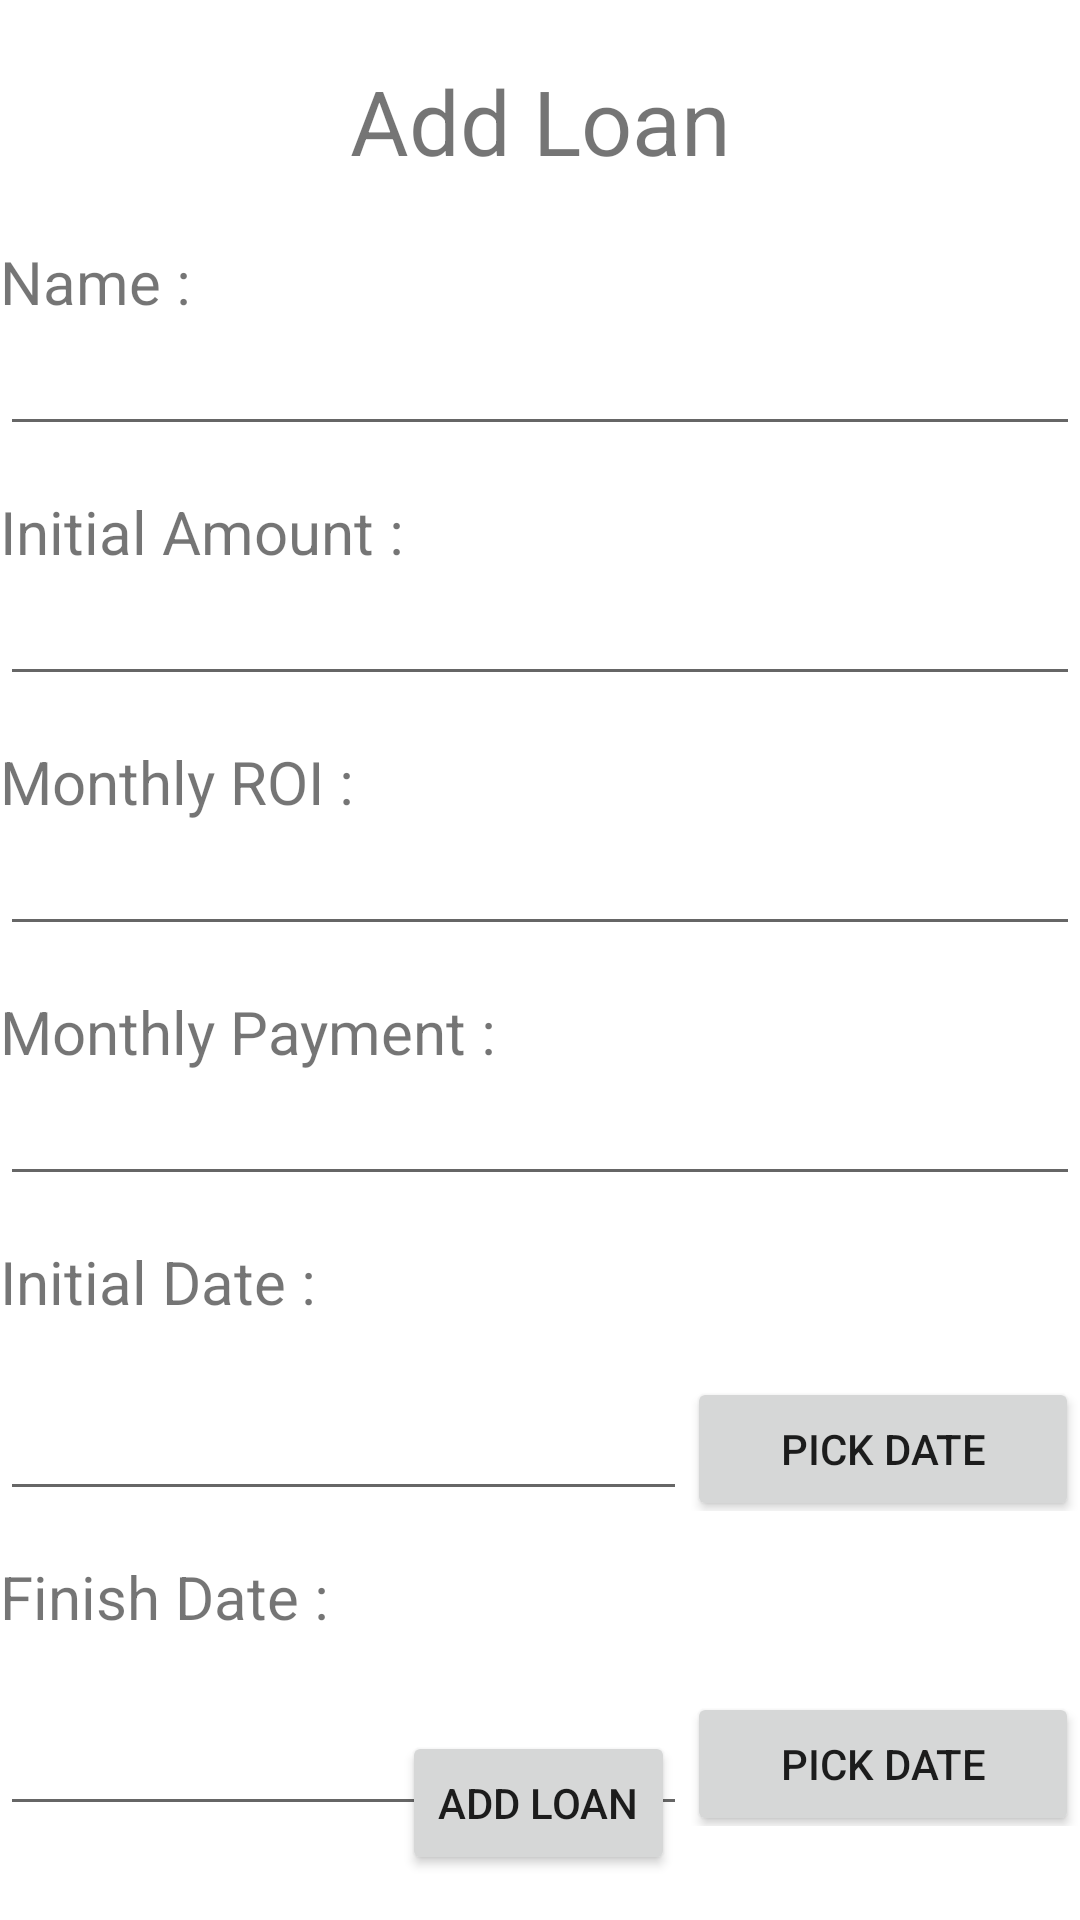

Write the Android layout XML for this screen, with the resource values it uses.
<!-- AndroidManifest.xml: application theme Theme.CashManager -->
<!-- res/layout/activity_add_loan.xml -->
<?xml version="1.0" encoding="utf-8"?>
<androidx.constraintlayout.widget.ConstraintLayout xmlns:android="http://schemas.android.com/apk/res/android"
    xmlns:app="http://schemas.android.com/apk/res-auto"
    xmlns:tools="http://schemas.android.com/tools"
    android:layout_width="match_parent"
    android:layout_height="match_parent"
    android:layout_marginStart="20dp"
    android:layout_marginEnd="20dp"
    android:gravity="center"
    android:orientation="vertical"
    tools:context=".AddLoanActivity">

    <TextView
        android:id="@+id/tv_title_loanActivity"
        style="@style/Widget.AppCompat.TextView"
        android:layout_width="0dp"
        android:layout_height="wrap_content"
        android:layout_gravity="center"
        android:layout_marginTop="20dp"
        android:gravity="center"
        android:text="Add Loan"
        android:textSize="30dp"
        app:layout_constraintEnd_toEndOf="parent"
        app:layout_constraintStart_toStartOf="parent"
        app:layout_constraintTop_toTopOf="parent" />

    <TextView
        android:id="@+id/tv_name_loanActivity"
        android:layout_width="0dp"
        android:layout_height="wrap_content"
        android:layout_marginTop="20dp"
        android:text="Name :"
        android:textSize="20dp"
        app:layout_constraintEnd_toEndOf="parent"
        app:layout_constraintStart_toStartOf="parent"
        app:layout_constraintTop_toBottomOf="@+id/tv_title_loanActivity" />

    <EditText
        android:id="@+id/edTxt_name_loanActivity"
        android:layout_width="0dp"
        android:layout_height="wrap_content"
        android:ems="10"
        android:inputType="textPersonName"
        app:layout_constraintEnd_toEndOf="parent"
        app:layout_constraintStart_toStartOf="parent"
        app:layout_constraintTop_toBottomOf="@+id/tv_name_loanActivity" />

    <TextView
        android:id="@+id/tv_amount_loanActivity"
        android:layout_width="0dp"
        android:layout_height="wrap_content"
        android:layout_marginTop="15dp"
        android:text="Initial Amount :"
        android:textSize="20dp"
        app:layout_constraintEnd_toEndOf="parent"
        app:layout_constraintStart_toStartOf="parent"
        app:layout_constraintTop_toBottomOf="@+id/edTxt_name_loanActivity" />

    <EditText
        android:id="@+id/edTxt_initialAmount_loanActivity"
        android:layout_width="0dp"
        android:layout_height="wrap_content"
        android:ems="10"
        android:inputType="number"
        app:layout_constraintEnd_toEndOf="parent"
        app:layout_constraintStart_toStartOf="parent"
        app:layout_constraintTop_toBottomOf="@+id/tv_amount_loanActivity" />


    <TextView
        android:id="@+id/tv_roi_loanActivity"
        android:layout_width="0dp"
        android:layout_height="wrap_content"
        android:layout_marginTop="15dp"
        android:text="Monthly ROI :"
        android:textSize="20dp"
        app:layout_constraintEnd_toEndOf="parent"
        app:layout_constraintStart_toStartOf="parent"
        app:layout_constraintTop_toBottomOf="@+id/edTxt_initialAmount_loanActivity" />

    <EditText
        android:id="@+id/edTxt_roi_loanActivity"
        android:layout_width="0dp"
        android:layout_height="wrap_content"
        android:ems="10"
        android:inputType="textPersonName"
        app:layout_constraintEnd_toEndOf="parent"
        app:layout_constraintStart_toStartOf="parent"
        app:layout_constraintTop_toBottomOf="@+id/tv_roi_loanActivity" />


    <TextView
        android:id="@+id/tv_monthlyPayment_loanActivity"
        android:layout_width="0dp"
        android:layout_height="wrap_content"
        android:layout_marginTop="15dp"
        android:text="Monthly Payment :"
        android:textSize="20dp"
        app:layout_constraintEnd_toEndOf="parent"
        app:layout_constraintStart_toStartOf="parent"
        app:layout_constraintTop_toBottomOf="@+id/edTxt_roi_loanActivity" />

    <EditText
        android:id="@+id/edTxt_monthlyPayment_loanActivity"
        android:layout_width="0dp"
        android:layout_height="wrap_content"
        android:ems="10"
        android:inputType="textPersonName"
        app:layout_constraintEnd_toEndOf="parent"
        app:layout_constraintStart_toStartOf="parent"
        app:layout_constraintTop_toBottomOf="@+id/tv_monthlyPayment_loanActivity" />

    <TextView
        android:id="@+id/tv_initDate_loanActivity"
        android:layout_width="0dp"
        android:layout_height="wrap_content"
        android:layout_marginTop="15dp"
        android:text="Initial Date :"
        android:textSize="20dp"
        app:layout_constraintEnd_toEndOf="parent"
        app:layout_constraintStart_toStartOf="parent"
        app:layout_constraintTop_toBottomOf="@+id/edTxt_monthlyPayment_loanActivity" />


    <LinearLayout
        android:id="@+id/linearLayout_initDate_transferActivity"
        android:layout_width="match_parent"
        android:layout_height="wrap_content"
        android:layout_marginTop="15dp"
        app:layout_constraintEnd_toEndOf="parent"
        app:layout_constraintStart_toStartOf="parent"
        app:layout_constraintTop_toBottomOf="@+id/tv_initDate_loanActivity">

        <EditText
            android:id="@+id/edTxt_initDate_transferActivity"
            android:layout_width="0dp"
            android:layout_height="wrap_content"
            android:layout_weight=".7"
            android:ems="10"
            android:inputType="textPersonName"
            android:minHeight="48dp" />

        <Button
            android:id="@+id/btn_picInitDate_transferActivity"
            android:layout_width="0dp"
            android:layout_height="wrap_content"
            android:layout_weight=".4"
            android:text="Pick Date" />
    </LinearLayout>

    <TextView
        android:id="@+id/tv_finishDate_loanActivity"
        android:layout_width="0dp"
        android:layout_height="wrap_content"
        android:layout_marginTop="15dp"
        android:text="Finish Date :"
        android:textSize="20dp"
        app:layout_constraintEnd_toEndOf="parent"
        app:layout_constraintStart_toStartOf="parent"
        app:layout_constraintTop_toBottomOf="@+id/linearLayout_initDate_transferActivity" />


    <LinearLayout
        android:id="@+id/linearLayout_finishDate_transferActivity"
        android:layout_width="match_parent"
        android:layout_height="wrap_content"
        android:layout_marginTop="15dp"
        app:layout_constraintEnd_toEndOf="parent"
        app:layout_constraintStart_toStartOf="parent"
        app:layout_constraintTop_toBottomOf="@+id/tv_finishDate_loanActivity">

        <EditText
            android:id="@+id/edTxt_finishDate_transferActivity"
            android:layout_width="0dp"
            android:layout_height="wrap_content"
            android:layout_weight=".7"
            android:ems="10"
            android:inputType="textPersonName"
            android:minHeight="48dp" />

        <Button
            android:id="@+id/btn_picFinishDate_transferActivity"
            android:layout_width="0dp"
            android:layout_height="wrap_content"
            android:layout_weight=".4"
            android:text="Pick Date" />
    </LinearLayout>

    <Button
        android:id="@+id/btn_addLoan_loanActivity"
        android:layout_width="wrap_content"
        android:layout_height="wrap_content"
        android:layout_marginBottom="15dp"
        android:text="Add Loan"
        app:layout_constraintBottom_toBottomOf="parent"
        app:layout_constraintEnd_toEndOf="parent"
        app:layout_constraintHorizontal_bias="0.498"
        app:layout_constraintStart_toStartOf="parent" />

    <TextView
        android:id="@+id/tv_warning_loanActivity"
        android:layout_width="0dp"
        android:layout_height="wrap_content"
        android:layout_marginBottom="32dp"
        android:text="TextView"
        android:gravity="center"
        app:layout_constraintBottom_toTopOf="@+id/btn_addLoan_loanActivity"
        app:layout_constraintEnd_toEndOf="parent"
        app:layout_constraintHorizontal_bias="0.498"
        app:layout_constraintStart_toStartOf="parent"
        android:textColor="@color/color_accent"
        android:visibility="gone"/>



</androidx.constraintlayout.widget.ConstraintLayout>
<!-- resources referenced by this layout -->
<resources>
  <color name="color_accent">#E91E63</color>
  <style name="Theme.CashManager" parent="Theme.MaterialComponents.DayNight.DarkActionBar">
          
          <item name="colorPrimary">@color/purple_500</item>
          <item name="colorPrimaryVariant">@color/purple_700</item>
          <item name="colorOnPrimary">@color/white</item>
          
          <item name="colorSecondary">@color/teal_200</item>
          <item name="colorSecondaryVariant">@color/teal_700</item>
          <item name="colorOnSecondary">@color/black</item>
          
          <item name="android:statusBarColor" tools:targetApi="l">?attr/colorPrimaryVariant</item>
          
      </style>
  <color name="purple_500">#FF6200EE</color>
  <color name="purple_700">#FF3700B3</color>
  <color name="white">#FFFFFFFF</color>
  <color name="teal_200">#FF03DAC5</color>
  <color name="teal_700">#FF018786</color>
  <color name="black">#FF000000</color>
</resources>
